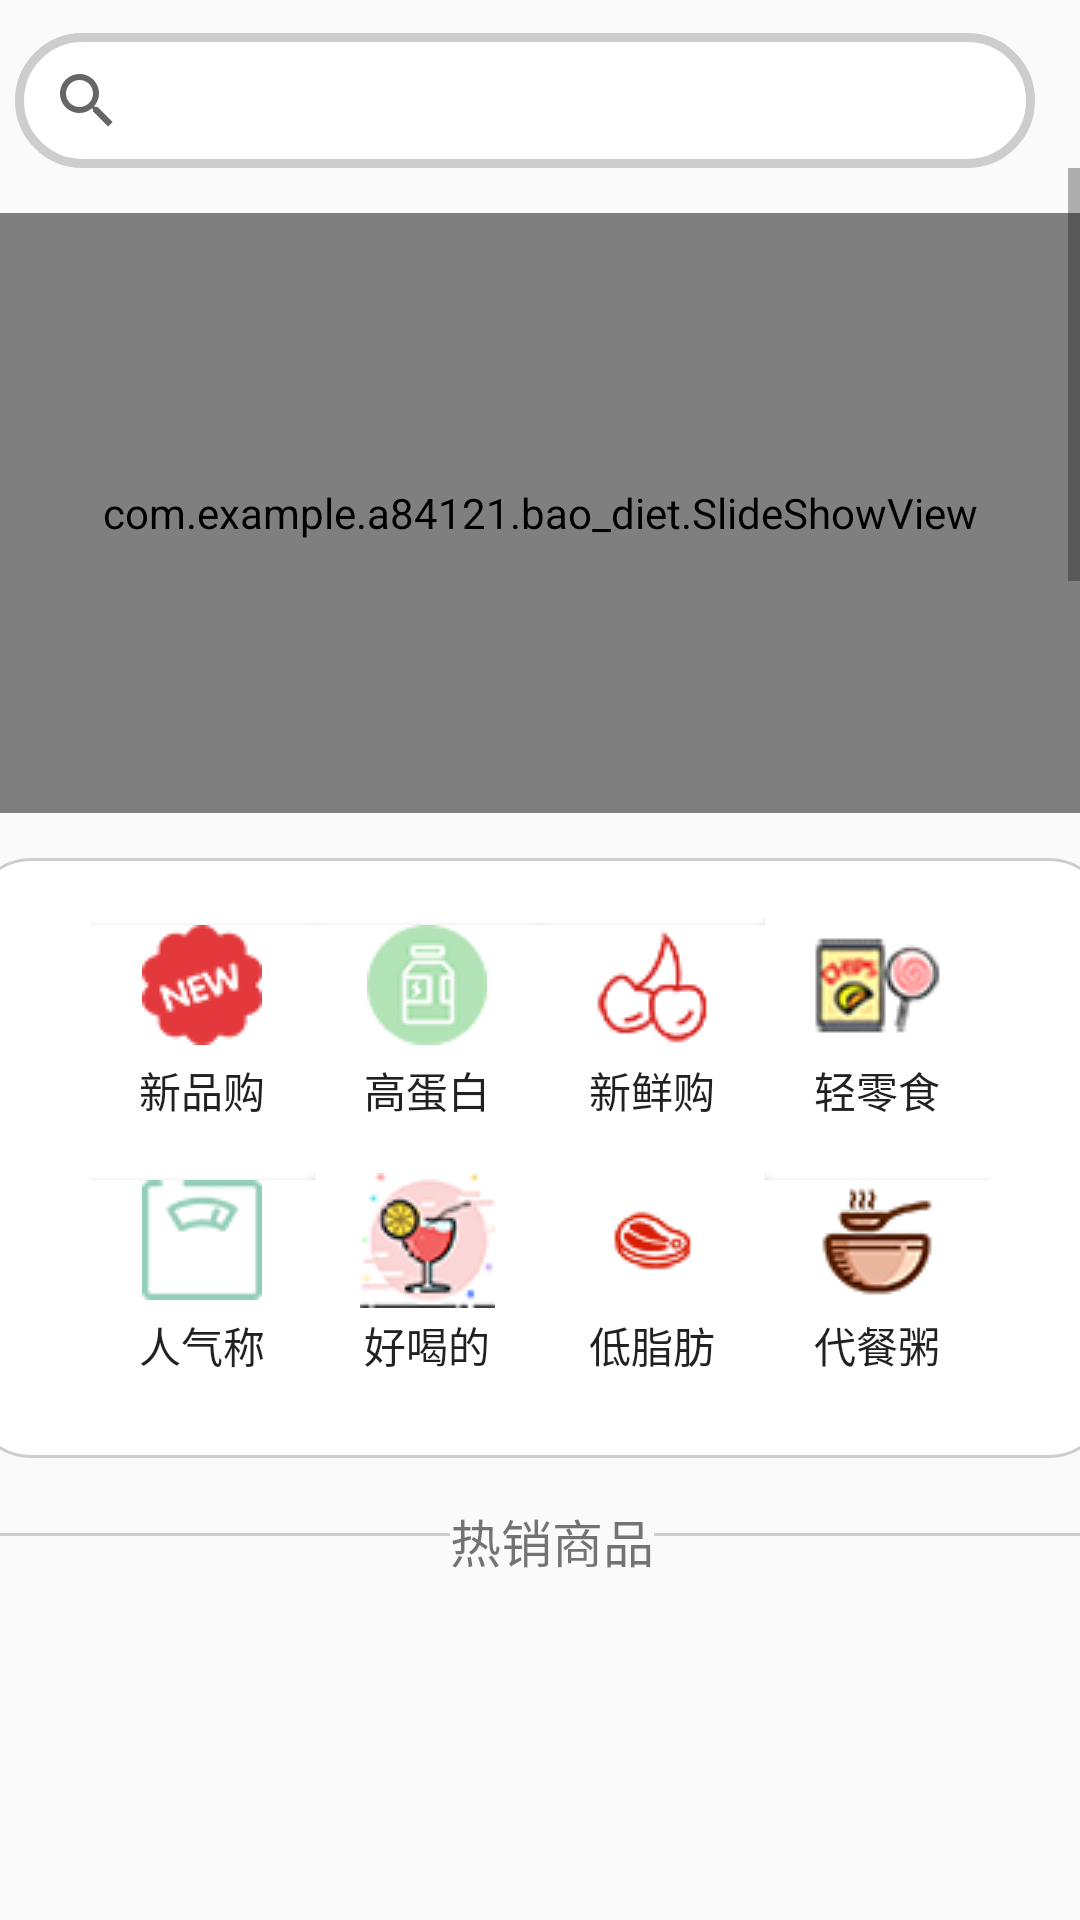

Write the Android layout XML for this screen, with the resource values it uses.
<!-- AndroidManifest.xml: application theme AppTheme -->
<!-- res/layout/explore_mall.xml -->
<?xml version="1.0" encoding="utf-8"?>
<LinearLayout
    xmlns:android="http://schemas.android.com/apk/res/android"
    xmlns:app="http://schemas.android.com/apk/res-auto"
    android:orientation="vertical"
    android:layout_width="match_parent"
    android:layout_height="wrap_content">

    <LinearLayout
        android:layout_marginTop="7dp"
        android:layout_width="match_parent"
        android:layout_height="wrap_content"
        android:orientation="horizontal">

        <android.support.v7.widget.SearchView
            android:id="@+id/searchView_mall"
            android:layout_width="340dp"
            android:layout_height="45dp"
            android:layout_marginTop="4dp"
            android:layout_marginLeft="5dp"
            android:layout_marginStart="5dp"
            android:iconifiedByDefault="false"
            android:background="@drawable/search_frame"
            android:queryHint="@string/search">

        </android.support.v7.widget.SearchView>

        <ImageButton
            android:id="@+id/MyCar"
            android:layout_width="40dp"
            android:layout_height="40dp"
            android:layout_marginLeft="15dp"
            android:layout_marginStart="15dp"
            android:layout_marginTop="5dp"
            android:src="@drawable/shopping_car"
            android:background="@android:color/transparent"
            android:scaleType="centerInside"/>

    </LinearLayout>

    <ScrollView
        android:layout_width="match_parent"
        android:layout_height="match_parent">
        <LinearLayout
            android:layout_width="wrap_content"
            android:layout_height="match_parent"
            android:layout_gravity="center_horizontal"
            android:orientation="vertical">

            <com.example.a84121.bao_diet.SlideShowView
                android:id="@+id/slideshowVIew"
                android:layout_marginTop="15dp"
                android:layout_width="360sp"
                android:layout_height="200sp"
                android:layout_gravity="center"/>

            <LinearLayout
                android:layout_width="380sp"
                android:layout_height="200sp"
                android:background="@drawable/frame"
                android:id="@+id/classify_frame"
                android:layout_gravity="center"
                android:layout_marginTop="15sp"
                android:orientation="vertical">
                <LinearLayout
                    android:layout_width="match_parent"
                    android:layout_height="wrap_content"
                    android:orientation="horizontal"
                    android:layout_gravity="center">
                    <Button
                        android:layout_width="50dp"
                        android:layout_height="70dp"
                        android:id="@+id/new_product"
                        android:background="@color/white"
                        android:drawableTop="@drawable/new_product"
                        android:text="@string/new_product"
                        android:layout_weight="1"/>
                    <Button
                        android:layout_width="50dp"
                        android:layout_height="70dp"
                        android:id="@+id/high_protein"
                        android:background="@color/white"
                        android:drawableTop="@drawable/high_protein"
                        android:text="@string/high_protein"
                        android:layout_weight="1"/>
                    <Button
                        android:layout_width="50dp"
                        android:layout_height="70dp"
                        android:id="@+id/fresh_product"
                        android:background="@color/white"
                        android:drawableTop="@drawable/fresh"
                        android:text="@string/fresh_product"
                        android:layout_weight="1"/>
                    <Button
                        android:layout_width="50dp"
                        android:layout_height="70dp"
                        android:id="@+id/light_snack"
                        android:background="@color/white"
                        android:drawableTop="@drawable/light_snack"
                        android:text="@string/light_snack"
                        android:layout_weight="1"/>

                </LinearLayout>
                <LinearLayout
                    android:layout_width="match_parent"
                    android:layout_height="wrap_content"
                    android:layout_marginTop="15sp"
                    android:orientation="horizontal"
                    android:layout_gravity="center">
                    <Button
                        android:layout_width="50dp"
                        android:layout_height="70dp"
                        android:id="@+id/scale_weight"
                        android:background="@color/white"
                        android:drawableTop="@drawable/scale_weight"
                        android:text="@string/scale_weight"
                        android:layout_weight="1"/>
                    <Button
                        android:layout_width="50dp"
                        android:layout_height="70dp"
                        android:id="@+id/good_drinks"
                        android:background="@color/white"
                        android:drawableTop="@drawable/good_drinks"
                        android:text="@string/good_drinks"
                        android:layout_weight="1"/>
                    <Button
                        android:layout_width="50dp"
                        android:layout_height="70dp"
                        android:id="@+id/low_fat"
                        android:background="@color/white"
                        android:drawableTop="@drawable/low_fat"
                        android:text="@string/low_fat"
                        android:layout_weight="1"/>
                    <Button
                        android:layout_width="50dp"
                        android:layout_height="70dp"
                        android:id="@+id/porridge"
                        android:background="@color/white"
                        android:drawableTop="@drawable/porridge"
                        android:text="@string/porridge"
                        android:layout_weight="1"/>

                </LinearLayout>

            </LinearLayout>
            <LinearLayout
                android:layout_width="wrap_content"
                android:layout_height="wrap_content"
                android:layout_marginTop="15dp"
                android:layout_gravity="center"
                android:orientation="horizontal">
                <View
                    android:layout_width="150dp"
                    android:layout_height="1dp"
                    android:background="@color/grey1"
                    android:layout_marginTop="10dp"/>
                <TextView
                    android:layout_width="wrap_content"
                    android:layout_height="wrap_content"
                    android:text="@string/hot_product"
                    android:textSize="17sp"/>
                <View
                    android:layout_width="150dp"
                    android:layout_height="1dp"
                    android:background="@color/grey1"
                    android:layout_marginTop="10dp"/>

            </LinearLayout>

            <android.support.v7.widget.RecyclerView
                android:layout_width="match_parent"
                android:layout_height="2000dp"
                android:id="@+id/recycleView"
                android:layout_margin="5dp">

            </android.support.v7.widget.RecyclerView>


        </LinearLayout>
    </ScrollView>



</LinearLayout>
<!-- resources referenced by this layout -->
<resources>
  <color name="grey1">#cdcdcd</color>
  <color name="white">#fff</color>
  <!-- drawable frame (drawable) -->
  <?xml version="1.0" encoding="utf-8"?>
  <selector xmlns:android="http://schemas.android.com/apk/res/android">
      <item>
          <shape android:shape="rectangle">
              <solid android:color="@color/white"/>
              <stroke
                  android:color="@color/grey1"
                  android:width="1dp"/>
              <corners android:radius="20dp" />
              <padding
                  android:left="40dp"
                  android:right="40dp"
                  android:bottom="20dp"
                  android:top="20dp"/>
          </shape>
      </item>
  </selector>
  <!-- drawable fresh: png bitmap (drawable, 2258 bytes) -->
  <!-- drawable good_drinks: png bitmap (drawable, 5288 bytes) -->
  <!-- drawable high_protein: png bitmap (drawable, 2118 bytes) -->
  <!-- drawable light_snack: png bitmap (drawable, 3757 bytes) -->
  <!-- drawable low_fat: png bitmap (drawable, 1249 bytes) -->
  <!-- drawable new_product: png bitmap (drawable, 1962 bytes) -->
  <!-- drawable porridge: png bitmap (drawable, 2389 bytes) -->
  <!-- drawable scale_weight: png bitmap (drawable, 1624 bytes) -->
  <!-- drawable search_frame (drawable) -->
  <?xml version="1.0" encoding="utf-8"?>
  <selector xmlns:android="http://schemas.android.com/apk/res/android">
      
      <item android:state_focused="false">
          <shape android:shape="rectangle">
              <solid android:color="@color/white"/>
              <stroke
                  android:color="@color/grey1"
                  android:width="3dp"/>
              <corners android:radius="50dp"/>
          </shape>
      </item>
      
      <item android:state_focused="true">
          <shape android:shape="rectangle">
              <solid android:color="@color/white"/>
              <stroke
                  android:color="#747474"
                  android:width="3dp"/>
              <corners android:radius="50dp"/>
          </shape>
      </item>
  </selector>
  <string name="fresh_product">新鲜购</string>
  <string name="good_drinks">好喝的</string>
  <string name="high_protein">高蛋白</string>
  <string name="hot_product">热销商品</string>
  <string name="light_snack">轻零食</string>
  <string name="low_fat">低脂肪</string>
  <string name="new_product">新品购</string>
  <string name="porridge">代餐粥</string>
  <string name="scale_weight">人气称</string>
  <string name="search">请输入搜索内容</string>
  <style name="AppTheme" parent="Theme.AppCompat.Light.NoActionBar">
          
          <item name="colorPrimary">#7e7e7e</item>
          <item name="colorPrimaryDark">#404040</item>
          <item name="colorAccent">@color/colorAccent</item>
      </style>
  <color name="colorAccent">#FF4081</color>
</resources>
